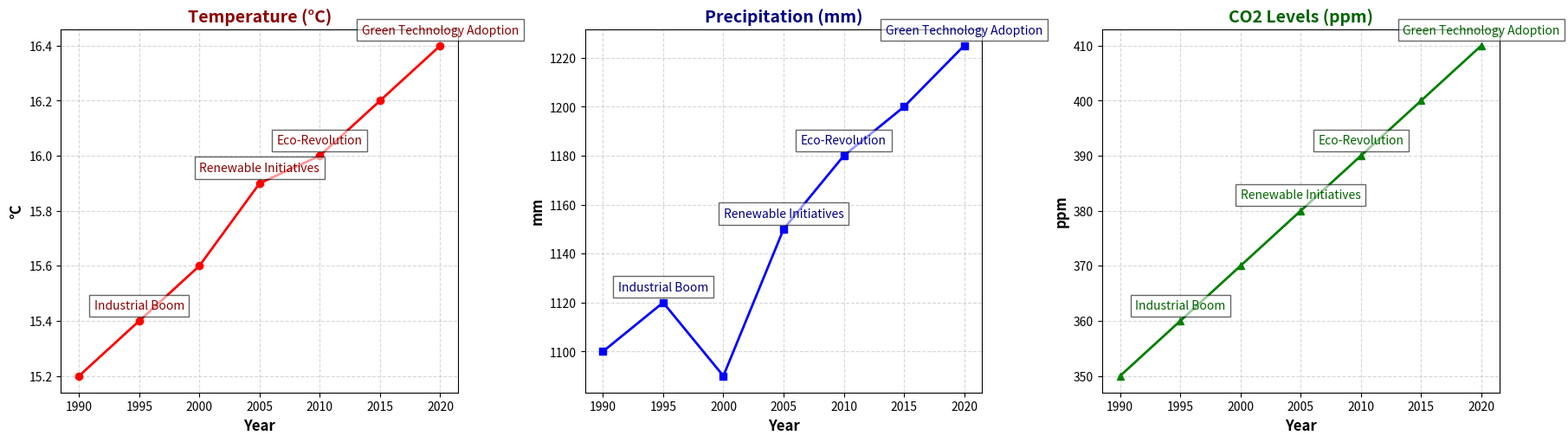

Here is the Python script that generated this plot:
import matplotlib.pyplot as plt
import numpy as np

# Years spanning three decades (1990-2020)
years = np.array([1990, 1995, 2000, 2005, 2010, 2015, 2020])

# Artificial data for average temperature, precipitation, and CO2 levels
avg_temperature = np.array([15.2, 15.4, 15.6, 15.9, 16.0, 16.2, 16.4])
avg_precipitation = np.array([1100, 1120, 1090, 1150, 1180, 1200, 1225])
co2_levels = np.array([350, 360, 370, 380, 390, 400, 410])

# Plotting setup
fig, axs = plt.subplots(1, 3, figsize=(18, 5), constrained_layout=True)

# Temperature Trend
axs[0].plot(years, avg_temperature, color='red', marker='o', linestyle='-', linewidth=2)
axs[0].set_title('Temperature (°C)', fontsize=14, fontweight='bold', color='darkred')
axs[0].set_xlabel('Year', fontsize=12, fontweight='bold')
axs[0].set_ylabel('°C', fontsize=12, fontweight='bold')
axs[0].grid(True, linestyle='--', alpha=0.5)

# Precipitation Trend
axs[1].plot(years, avg_precipitation, color='blue', marker='s', linestyle='-', linewidth=2)
axs[1].set_title('Precipitation (mm)', fontsize=14, fontweight='bold', color='navy')
axs[1].set_xlabel('Year', fontsize=12, fontweight='bold')
axs[1].set_ylabel('mm', fontsize=12, fontweight='bold')
axs[1].grid(True, linestyle='--', alpha=0.5)

# CO2 Levels Trend
axs[2].plot(years, co2_levels, color='green', marker='^', linestyle='-', linewidth=2)
axs[2].set_title('CO2 Levels (ppm)', fontsize=14, fontweight='bold', color='darkgreen')
axs[2].set_xlabel('Year', fontsize=12, fontweight='bold')
axs[2].set_ylabel('ppm', fontsize=12, fontweight='bold')
axs[2].grid(True, linestyle='--', alpha=0.5)

# Annotate significant years
annotations = ['Industrial Boom', 'Renewable Initiatives', 'Eco-Revolution', 'Green Technology Adoption']
annotation_years = [1995, 2005, 2010, 2020]
annotation_temps = avg_temperature[[1, 3, 4, 6]]
annotation_precip = avg_precipitation[[1, 3, 4, 6]]
annotation_co2 = co2_levels[[1, 3, 4, 6]]

for i, text in enumerate(annotations):
    axs[0].annotate(text, (annotation_years[i], annotation_temps[i]), textcoords="offset points", xytext=(0,10), ha='center', color='darkred', fontsize=10, bbox=dict(facecolor='white', alpha=0.6))
    axs[1].annotate(text, (annotation_years[i], annotation_precip[i]), textcoords="offset points", xytext=(0,10), ha='center', color='navy', fontsize=10, bbox=dict(facecolor='white', alpha=0.6))
    axs[2].annotate(text, (annotation_years[i], annotation_co2[i]), textcoords="offset points", xytext=(0,10), ha='center', color='darkgreen', fontsize=10, bbox=dict(facecolor='white', alpha=0.6))

# Display the plot
plt.show()
